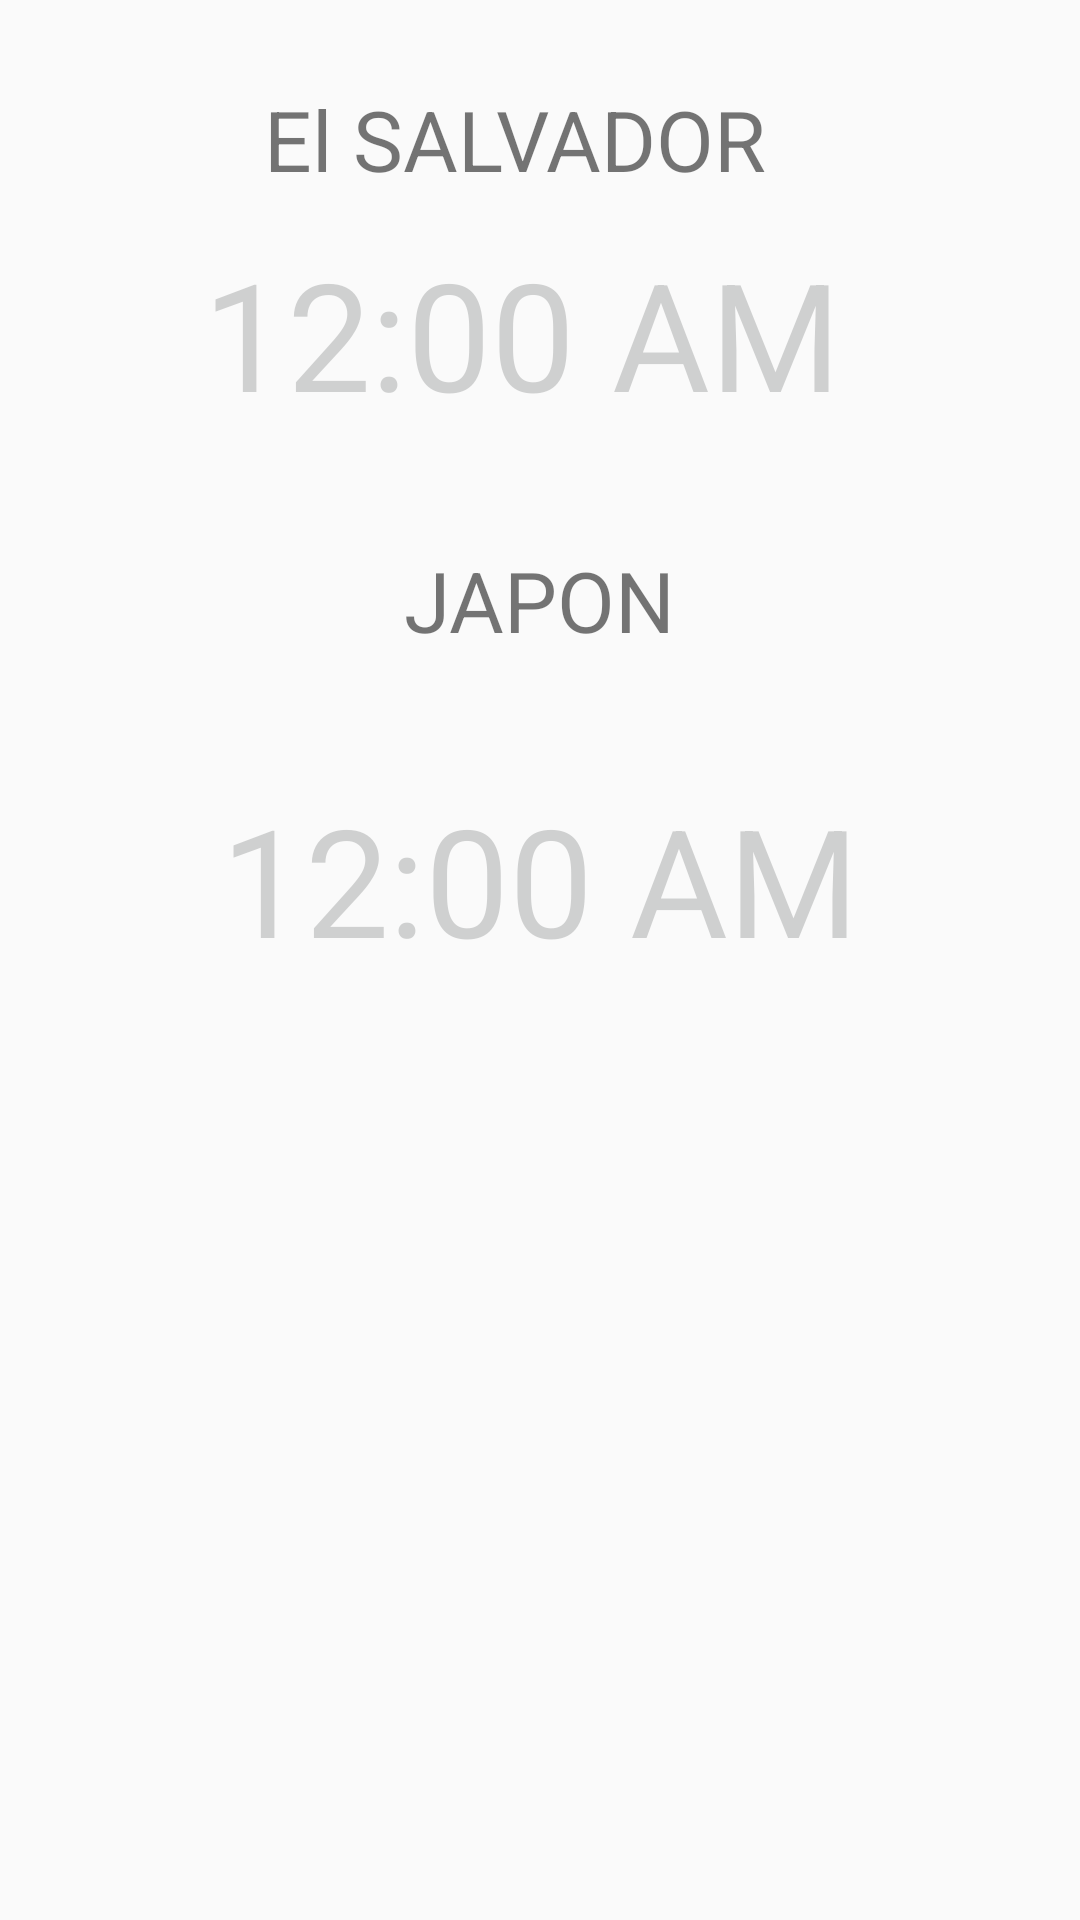

Here is an Android app screen rendered from its layout file. Give the layout XML and the strings, colors and styles it references.
<!-- AndroidManifest.xml: application theme AppTheme -->
<!-- res/layout/activity_reloj_digital.xml -->
<?xml version="1.0" encoding="utf-8"?>
<android.support.constraint.ConstraintLayout xmlns:android="http://schemas.android.com/apk/res/android"
    xmlns:app="http://schemas.android.com/apk/res-auto"
    xmlns:tools="http://schemas.android.com/tools"
    android:layout_width="match_parent"
    android:layout_height="match_parent"
    tools:context="com.example.dk.controlesandroid.RelojDigital">



    <TextView
        android:id="@+id/textView5"
        android:layout_width="wrap_content"
        android:layout_height="wrap_content"
        android:text="JAPON"
        android:textSize="28sp"
        android:layout_marginTop="37dp"
        app:layout_constraintTop_toBottomOf="@+id/txtClockElSalvador"
        android:layout_marginRight="8dp"
        app:layout_constraintRight_toRightOf="parent"
        android:layout_marginLeft="8dp"
        app:layout_constraintLeft_toLeftOf="parent" />

    <TextClock
        android:id="@+id/txtClockElSalvador"
        android:layout_width="wrap_content"
        android:layout_height="wrap_content"
        android:layout_marginBottom="8dp"
        android:layout_marginLeft="8dp"
        android:layout_marginRight="8dp"
        android:layout_marginTop="8dp"
        android:textAlignment="center"
        android:textColor="@color/Color1"
        android:textSize="50sp"
        app:layout_constraintBottom_toBottomOf="parent"
        app:layout_constraintHorizontal_bias="0.455"
        app:layout_constraintLeft_toLeftOf="parent"
        app:layout_constraintRight_toRightOf="parent"
        app:layout_constraintTop_toTopOf="parent"
        app:layout_constraintVertical_bias="0.125" />



    <TextClock
        android:id="@+id/textClockjapo"
        android:layout_width="wrap_content"
        android:layout_height="wrap_content"
        android:textAlignment="center"
        android:textColor="@color/Color1"
        android:textSize="50sp"
        android:timeZone="UTC+09:00"
        android:layout_marginTop="41dp"
        app:layout_constraintTop_toBottomOf="@+id/textView5"
        android:layout_marginRight="8dp"
        app:layout_constraintRight_toRightOf="parent"
        android:layout_marginLeft="8dp"
        app:layout_constraintLeft_toLeftOf="parent" />

    <TextView
        android:id="@+id/textView2"
        android:layout_width="wrap_content"
        android:layout_height="wrap_content"
        android:text="El SALVADOR"
        android:textSize="28sp"
        app:layout_constraintTop_toTopOf="parent"
        android:layout_marginTop="8dp"
        android:layout_marginBottom="8dp"
        app:layout_constraintBottom_toTopOf="@+id/txtClockElSalvador"
        android:layout_marginRight="8dp"
        app:layout_constraintRight_toRightOf="parent"
        android:layout_marginLeft="8dp"
        app:layout_constraintLeft_toLeftOf="parent"
        app:layout_constraintHorizontal_bias="0.453"
        app:layout_constraintVertical_bias="0.807"
        android:layout_marginStart="8dp"
        android:layout_marginEnd="8dp" />
</android.support.constraint.ConstraintLayout>
<!-- resources referenced by this layout -->
<resources>
  <color name="Color1">#54797c7c</color>
  <style name="AppTheme" parent="Theme.AppCompat.Light.NoActionBar">
          
          <item name="colorPrimary">@color/colorPrimary</item>
          <item name="colorPrimaryDark">@color/colorPrimaryDark</item>
          <item name="colorAccent">@color/colorAccent</item>
  </style>
  <color name="colorPrimary">#90C9D7</color>
  <color name="colorPrimaryDark">#90C9D7</color>
  <color name="colorAccent">#90C9D7</color>
</resources>
